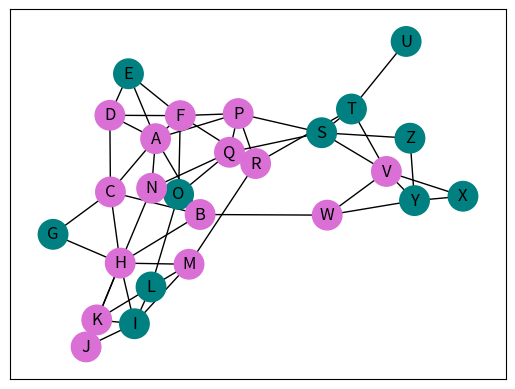

This chart was generated by the following Python code:
# BFS Problem
import networkx as nx
import matplotlib.pyplot as plt 

# Create the graph
G = nx.Graph()

# Add nodes to graph
# Empty Classrooms
G.add_nodes_from(['L', 'I', 'G', 'E', 'O', 'S', 'T', 'U', 'X', 'Y', 'Z'], empty=True)
# Non-Empty Classrooms
G.add_nodes_from(['M', 'K', 'J', 'H', 'C', 'B', 'D', 'A', 'N', 'F', 'P', 'Q', 'R', 'V', 'W'], empty=False)

# Add edges to graph
G.add_edges_from([('R', 'F'), ('N', 'H'), ('V', 'Y'), ('L', 'O'), ('R', 'M'), ('B', 'W'), ('M', 'L'), ('M', 'H'), ('M', 'I'), ('L', 'I'), ('L', 'K'), ('K', 'I'), ('K', 'J'), ('K', 'H'), ('J', 'I'), ('J', 'H'), ('I', 'H'), ('H', 'G'), ('H', 'C'), ('H', 'B'), ('G', 'C'), ('B', 'C'), ('C', 'D'), ('C', 'A'), ('B', 'A'), ('A', 'D'), ('D', 'E'), ('D', 'F'), ('A', 'F'), ('A', 'E'), ('E', 'F'), ('A', 'N'), ('A', 'P'), ('N', 'O'), ('F', 'O'), ('N', 'Q'), ('F', 'P'), ('P', 'Q'), ('O', 'Q'), ('P', 'R'), ('P', 'S'), ('Q', 'S'), ('R', 'T'), ('S', 'T'), ('S', 'V'), ('S', 'Z'), ('T', 'U'), ('T', 'V'), ('V', 'X'), ('V', 'W'), ('W', 'Y'), ('X', 'Y'), ('Y', 'Z')])

# Apply BFS to find all nodes less than 3 hallways away from Classroom A
two_away = nx.descendants_at_distance(G, 'A', 2)
one_away = nx.descendants_at_distance(G, 'A', 1)

# All classooms that are close (< 3 hallways away)
close_rooms = one_away.union(two_away)

# Filter out non-empty classrooms from Graph
empty_and_close = [node for node in close_rooms if G.nodes[node]["empty"] == True]
# Final Output: all rooms less than 3 hallways away that are empty
print("Empty Nearby Classrooms: ", empty_and_close)

# Color classroom nodes based on if they are empty (teal) or not empty (orchid color)
color_map = nx.get_node_attributes(G, "empty")
for key in color_map:
    if color_map[key] == True:
        color_map[key] = "teal"
    else:
        color_map[key] = "orchid"

classroom_colors = [color_map.get(node) for node in G.nodes()]

# Show graph of all classrooms
plt.figure()
nx.draw_networkx( G, node_size=450, node_color=classroom_colors, arrows=False, with_labels=True)
plt.show()
